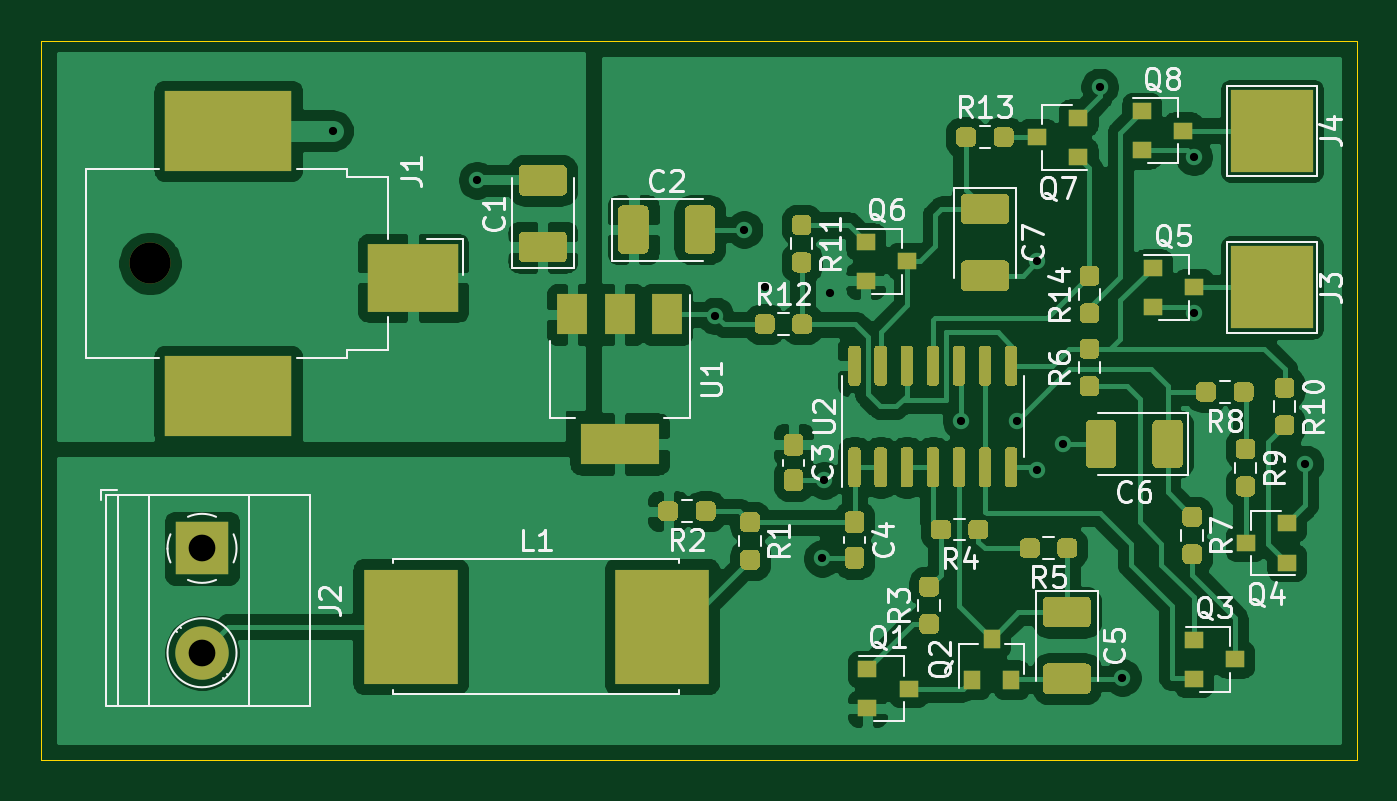
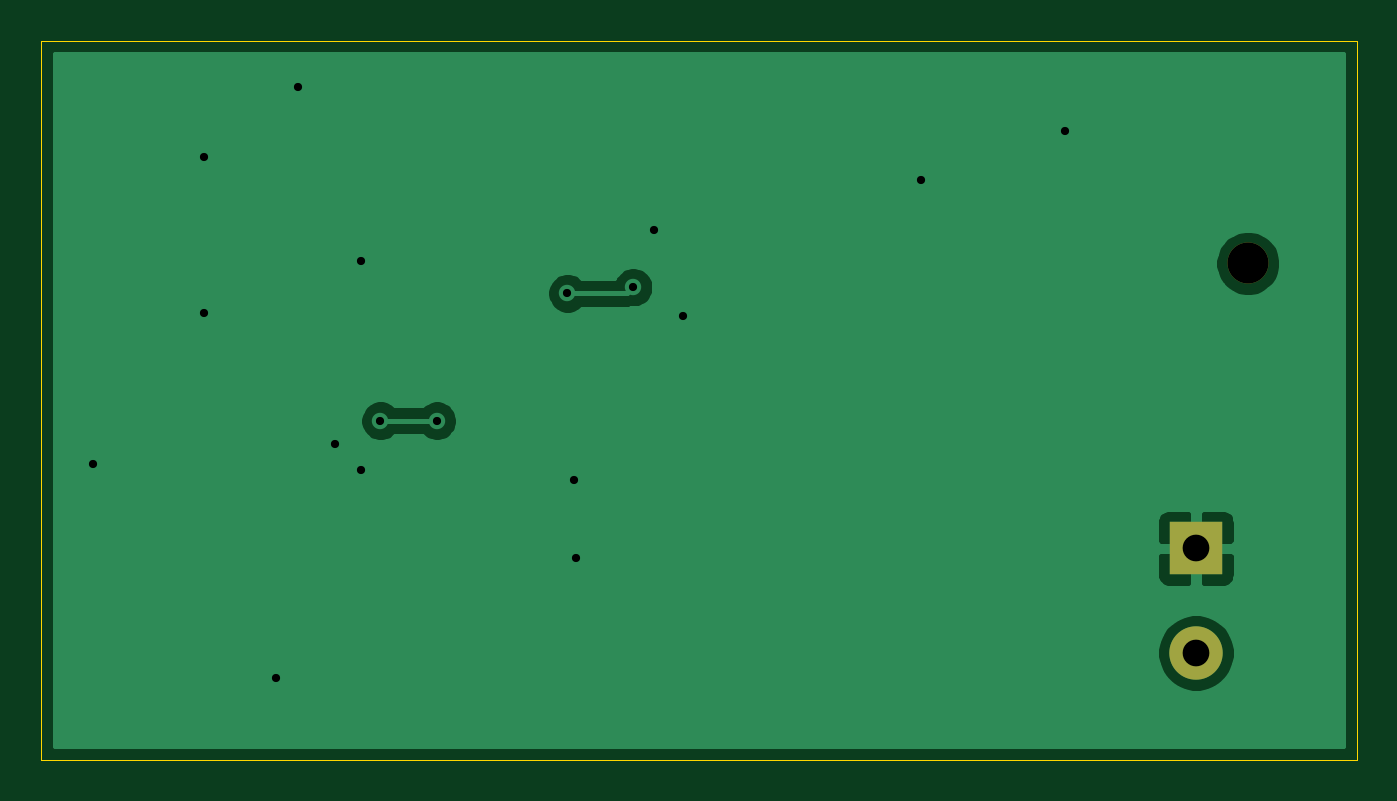
Circuit board: 10 layer files. Board 64.0 x 35.0 mm.
- bottom_copper: FreezerDoorAlarm-B_Cu.gbr (14140 bytes)
- bottom_mask: FreezerDoorAlarm-B_Mask.gbr (663 bytes)
- paste: FreezerDoorAlarm-B_Paste.gbr (505 bytes)
- bottom_silk: FreezerDoorAlarm-B_SilkS.gbr (506 bytes)
- outline: FreezerDoorAlarm-Edge_Cuts.gbr (741 bytes)
- top_copper: FreezerDoorAlarm-F_Cu.gbr (139797 bytes)
- top_mask: FreezerDoorAlarm-F_Mask.gbr (20724 bytes)
- paste: FreezerDoorAlarm-F_Paste.gbr (20483 bytes)
- top_silk: FreezerDoorAlarm-F_SilkS.gbr (32365 bytes)
- drill: FreezerDoorAlarm.drl (561 bytes)

=== bottom_copper: FreezerDoorAlarm-B_Cu.gbr (14140 bytes, source omitted) ===
=== bottom_mask: FreezerDoorAlarm-B_Mask.gbr ===
G04 #@! TF.GenerationSoftware,KiCad,Pcbnew,(5.1.10)-1*
G04 #@! TF.CreationDate,2021-07-17T19:43:19-06:00*
G04 #@! TF.ProjectId,FreezerDoorAlarm,46726565-7a65-4724-946f-6f72416c6172,rev?*
G04 #@! TF.SameCoordinates,Original*
G04 #@! TF.FileFunction,Soldermask,Bot*
G04 #@! TF.FilePolarity,Negative*
%FSLAX46Y46*%
G04 Gerber Fmt 4.6, Leading zero omitted, Abs format (unit mm)*
G04 Created by KiCad (PCBNEW (5.1.10)-1) date 2021-07-17 19:43:19*
%MOMM*%
%LPD*%
G01*
G04 APERTURE LIST*
%ADD10C,2.600000*%
%ADD11R,2.600000X2.600000*%
%ADD12C,2.000000*%
G04 APERTURE END LIST*
D10*
X83820000Y-97790000D03*
D11*
X83820000Y-92710000D03*
D12*
X81290000Y-78840000D03*
M02*

=== paste: FreezerDoorAlarm-B_Paste.gbr ===
G04 #@! TF.GenerationSoftware,KiCad,Pcbnew,(5.1.10)-1*
G04 #@! TF.CreationDate,2021-07-17T19:43:19-06:00*
G04 #@! TF.ProjectId,FreezerDoorAlarm,46726565-7a65-4724-946f-6f72416c6172,rev?*
G04 #@! TF.SameCoordinates,Original*
G04 #@! TF.FileFunction,Paste,Bot*
G04 #@! TF.FilePolarity,Positive*
%FSLAX46Y46*%
G04 Gerber Fmt 4.6, Leading zero omitted, Abs format (unit mm)*
G04 Created by KiCad (PCBNEW (5.1.10)-1) date 2021-07-17 19:43:19*
%MOMM*%
%LPD*%
G01*
G04 APERTURE LIST*
G04 APERTURE END LIST*
M02*

=== bottom_silk: FreezerDoorAlarm-B_SilkS.gbr ===
G04 #@! TF.GenerationSoftware,KiCad,Pcbnew,(5.1.10)-1*
G04 #@! TF.CreationDate,2021-07-17T19:43:19-06:00*
G04 #@! TF.ProjectId,FreezerDoorAlarm,46726565-7a65-4724-946f-6f72416c6172,rev?*
G04 #@! TF.SameCoordinates,Original*
G04 #@! TF.FileFunction,Legend,Bot*
G04 #@! TF.FilePolarity,Positive*
%FSLAX46Y46*%
G04 Gerber Fmt 4.6, Leading zero omitted, Abs format (unit mm)*
G04 Created by KiCad (PCBNEW (5.1.10)-1) date 2021-07-17 19:43:19*
%MOMM*%
%LPD*%
G01*
G04 APERTURE LIST*
G04 APERTURE END LIST*
M02*

=== outline: FreezerDoorAlarm-Edge_Cuts.gbr ===
G04 #@! TF.GenerationSoftware,KiCad,Pcbnew,(5.1.10)-1*
G04 #@! TF.CreationDate,2021-07-17T19:43:19-06:00*
G04 #@! TF.ProjectId,FreezerDoorAlarm,46726565-7a65-4724-946f-6f72416c6172,rev?*
G04 #@! TF.SameCoordinates,Original*
G04 #@! TF.FileFunction,Profile,NP*
%FSLAX46Y46*%
G04 Gerber Fmt 4.6, Leading zero omitted, Abs format (unit mm)*
G04 Created by KiCad (PCBNEW (5.1.10)-1) date 2021-07-17 19:43:19*
%MOMM*%
%LPD*%
G01*
G04 APERTURE LIST*
G04 #@! TA.AperFunction,Profile*
%ADD10C,0.050000*%
G04 #@! TD*
G04 APERTURE END LIST*
D10*
X76000000Y-103000000D02*
X76000000Y-68000000D01*
X140000000Y-103000000D02*
X76000000Y-103000000D01*
X140000000Y-68000000D02*
X140000000Y-103000000D01*
X76000000Y-68000000D02*
X140000000Y-68000000D01*
M02*

=== top_copper: FreezerDoorAlarm-F_Cu.gbr (139797 bytes, source omitted) ===
=== top_mask: FreezerDoorAlarm-F_Mask.gbr (20724 bytes, source omitted) ===
=== paste: FreezerDoorAlarm-F_Paste.gbr (20483 bytes, source omitted) ===
=== top_silk: FreezerDoorAlarm-F_SilkS.gbr (32365 bytes, source omitted) ===
=== drill: FreezerDoorAlarm.drl ===
M48
; DRILL file {KiCad (5.1.10)-1} date 07/17/21 19:43:52
; FORMAT={-:-/ absolute / inch / decimal}
; #@! TF.CreationDate,2021-07-17T19:43:52-06:00
; #@! TF.GenerationSoftware,Kicad,Pcbnew,(5.1.10)-1
FMAT,2
INCH
T1C0.0157
T2C0.0512
T3C0.0787
%
G90
G05
T1
X3.55Y-2.85
X3.8268Y-2.9449
X4.2835Y-3.2047
X4.3386Y-3.0394
X4.378Y-3.1496
X4.4882Y-3.6693
X4.4921Y-3.5197
X4.5039Y-3.1614
X4.7539Y-3.4055
X4.8622Y-3.4055
X4.9Y-3.1
X4.9Y-3.5
X4.95Y-3.45
X5.0197Y-2.7657
X5.063Y-3.8976
X5.2Y-2.9
X5.2Y-3.2
X5.4134Y-3.4882
T2
X3.3Y-3.65
X3.3Y-3.85
T3
X3.2004Y-3.1039
T0
M30

